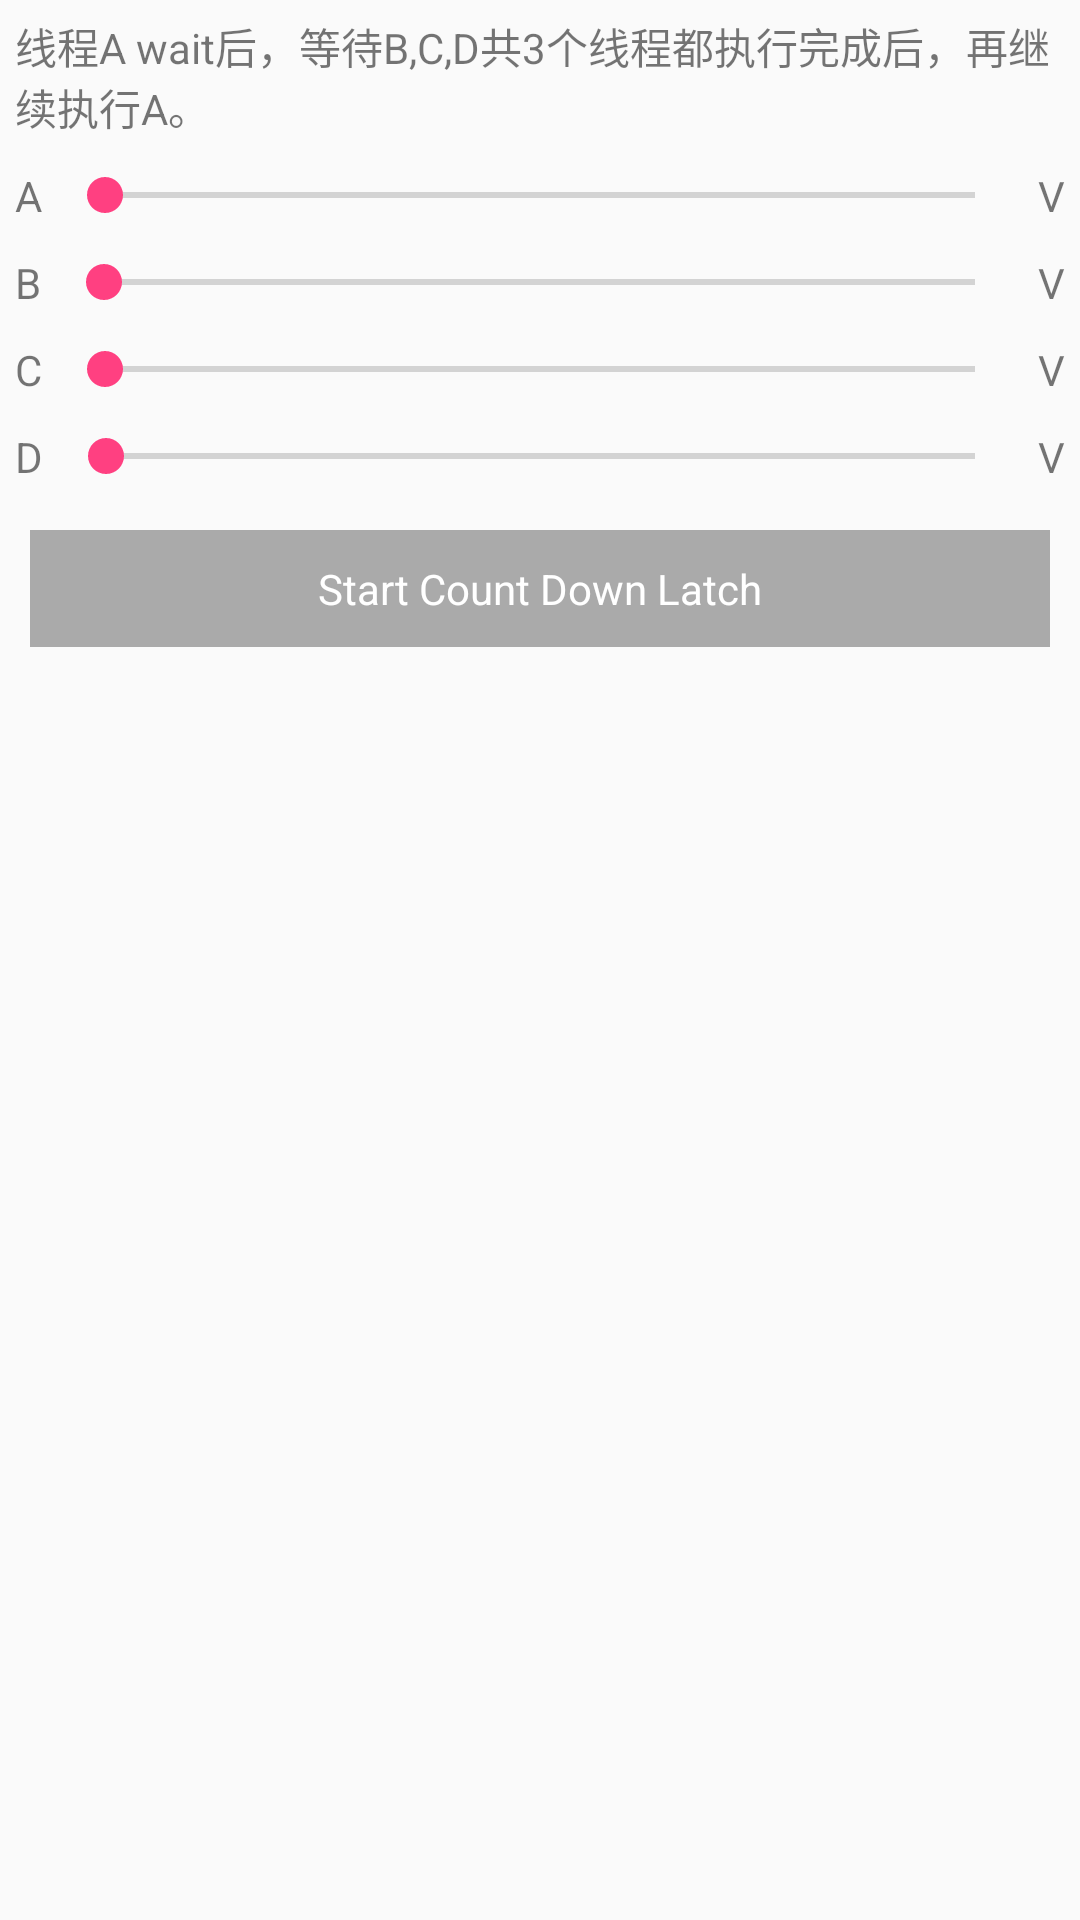

Write the Android layout XML for this screen, with the resource values it uses.
<!-- AndroidManifest.xml: application theme AppTheme -->
<!-- res/layout/act_count_down_latch.xml -->
<?xml version="1.0" encoding="utf-8"?>
<LinearLayout xmlns:android="http://schemas.android.com/apk/res/android"
              android:orientation="vertical"
              android:layout_width="match_parent"
              android:layout_height="match_parent">


    <TextView
        android:layout_width="match_parent"
        android:layout_height="wrap_content"
        android:padding="5dp"
        android:text="线程A wait后，等待B,C,D共3个线程都执行完成后，再继续执行A。"/>


    <LinearLayout
        android:layout_width="match_parent"
        android:layout_height="wrap_content"
        android:orientation="horizontal"
        android:gravity="center">

        <TextView
            android:layout_width="wrap_content"
            android:layout_height="wrap_content"
            android:text="A"
            android:padding="5dp"/>
        <SeekBar
            android:id="@+id/sb_count_a"
            android:layout_width="0dp"
            android:layout_weight="1"
            android:layout_height="wrap_content"
            />
        <TextView
            android:id="@+id/tv_flag_a"
            android:layout_width="wrap_content"
            android:layout_height="wrap_content"
            android:text="V"
            android:padding="5dp"/>

    </LinearLayout>

    <LinearLayout
        android:layout_width="match_parent"
        android:layout_height="wrap_content"
        android:orientation="horizontal"
        android:gravity="center">

        <TextView
            android:layout_width="wrap_content"
            android:layout_height="wrap_content"
            android:text="B"
            android:padding="5dp"/>
        <SeekBar
            android:id="@+id/sb_count_b"
            android:layout_width="0dp"
            android:layout_weight="1"
            android:layout_height="wrap_content"/>
        <TextView
            android:id="@+id/tv_flag_b"
            android:layout_width="wrap_content"
            android:layout_height="wrap_content"
            android:text="V"
            android:padding="5dp"/>

    </LinearLayout>

    <LinearLayout
        android:layout_width="match_parent"
        android:layout_height="wrap_content"
        android:orientation="horizontal"
        android:gravity="center">

        <TextView
            android:layout_width="wrap_content"
            android:layout_height="wrap_content"
            android:text="C"
            android:padding="5dp"/>
        <SeekBar
            android:id="@+id/sb_count_c"
            android:layout_width="0dp"
            android:layout_weight="1"
            android:layout_height="wrap_content"/>
        <TextView
            android:id="@+id/tv_flag_c"
            android:layout_width="wrap_content"
            android:layout_height="wrap_content"
            android:text="V"
            android:padding="5dp"/>

    </LinearLayout>

    <LinearLayout
        android:layout_width="match_parent"
        android:layout_height="wrap_content"
        android:orientation="horizontal"
        android:gravity="center">

        <TextView
            android:layout_width="wrap_content"
            android:layout_height="wrap_content"
            android:text="D"
            android:padding="5dp"/>
        <SeekBar
            android:id="@+id/sb_count_d"
            android:layout_width="0dp"
            android:layout_weight="1"
            android:layout_height="wrap_content"/>
        <TextView
            android:id="@+id/tv_flag_d"
            android:layout_width="wrap_content"
            android:layout_height="wrap_content"
            android:text="V"
            android:padding="5dp"/>

    </LinearLayout>


    <TextView
        android:id="@+id/tv_start_count_down"
        android:layout_width="match_parent"
        android:layout_height="wrap_content"
        android:layout_margin="10dp"
        android:background="@drawable/tv_bg"
        android:gravity="center"
        android:padding="10dp"
        android:textColor="@color/tv_text"
        android:text="Start Count Down Latch"/>
</LinearLayout>
<!-- resources referenced by this layout -->
<resources>
  <!-- drawable tv_bg (drawable) -->
  <?xml version="1.0" encoding="utf-8"?>
  <selector
    xmlns:android="http://schemas.android.com/apk/res/android">
      <item android:state_selected="true" android:drawable="@drawable/tv_bg_press" />
      <item android:state_pressed="true" android:drawable="@drawable/tv_bg_press" />
      <item android:drawable="@drawable/tv_bg_normal" />
  </selector>
  <style name="AppTheme" parent="Theme.AppCompat.Light.DarkActionBar">
          
          <item name="colorPrimary">@color/colorPrimary</item>
          <item name="colorPrimaryDark">@color/colorPrimaryDark</item>
          <item name="colorAccent">@color/colorAccent</item>
          <item name="vpiTabPageIndicatorStyle">@style/CustomTabPageIndicator</item>
      </style>
  <color name="colorPrimary">#3F51B5</color>
  <color name="colorPrimaryDark">#303F9F</color>
  <color name="colorAccent">#FF4081</color>
  <style name="CustomTabPageIndicator" parent="Widget.TabPageIndicator">
          <item name="android:background">@drawable/custom_tab_indicator</item>
          <item name="android:textAppearance">@style/CustomTabPageIndicator.Text</item>
          <item name="android:textColor">@color/my_tab_indicator_text</item>
          <item name="android:gravity">center</item>
          <item name="android:textSize">16sp</item>
          <item name="android:divider">@null</item>
          <item name="android:dividerPadding">10dp</item>
          <item name="android:showDividers">middle</item>
          <item name="android:paddingLeft">15dp</item>
          <item name="android:paddingRight">15dp</item>
          <item name="android:fadingEdge">horizontal</item>
          <item name="android:fadingEdgeLength">8dp</item>
      </style>
  <!-- drawable custom_tab_indicator (drawable) -->
  <?xml version="1.0" encoding="utf-8"?>
  <selector xmlns:android="http://schemas.android.com/apk/res/android">
      
      
      <item android:state_focused="false" android:state_selected="true"  android:state_pressed="false" android:drawable="@drawable/tab_divider" />
  
      
      
      <item android:state_focused="true" android:state_selected="true"  android:state_pressed="false" android:drawable="@drawable/tab_divider" />
  
      
      
      
      <item android:state_focused="false" android:state_selected="true"  android:state_pressed="true" android:drawable="@drawable/tab_divider" />
  
      
      
      <item android:state_focused="true" android:state_selected="true"  android:state_pressed="true" android:drawable="@drawable/tab_divider" />
  </selector>
  <style name="CustomTabPageIndicator.Text" parent="android:TextAppearance.Medium">
          <item name="android:typeface">monospace</item>
      </style>
</resources>
